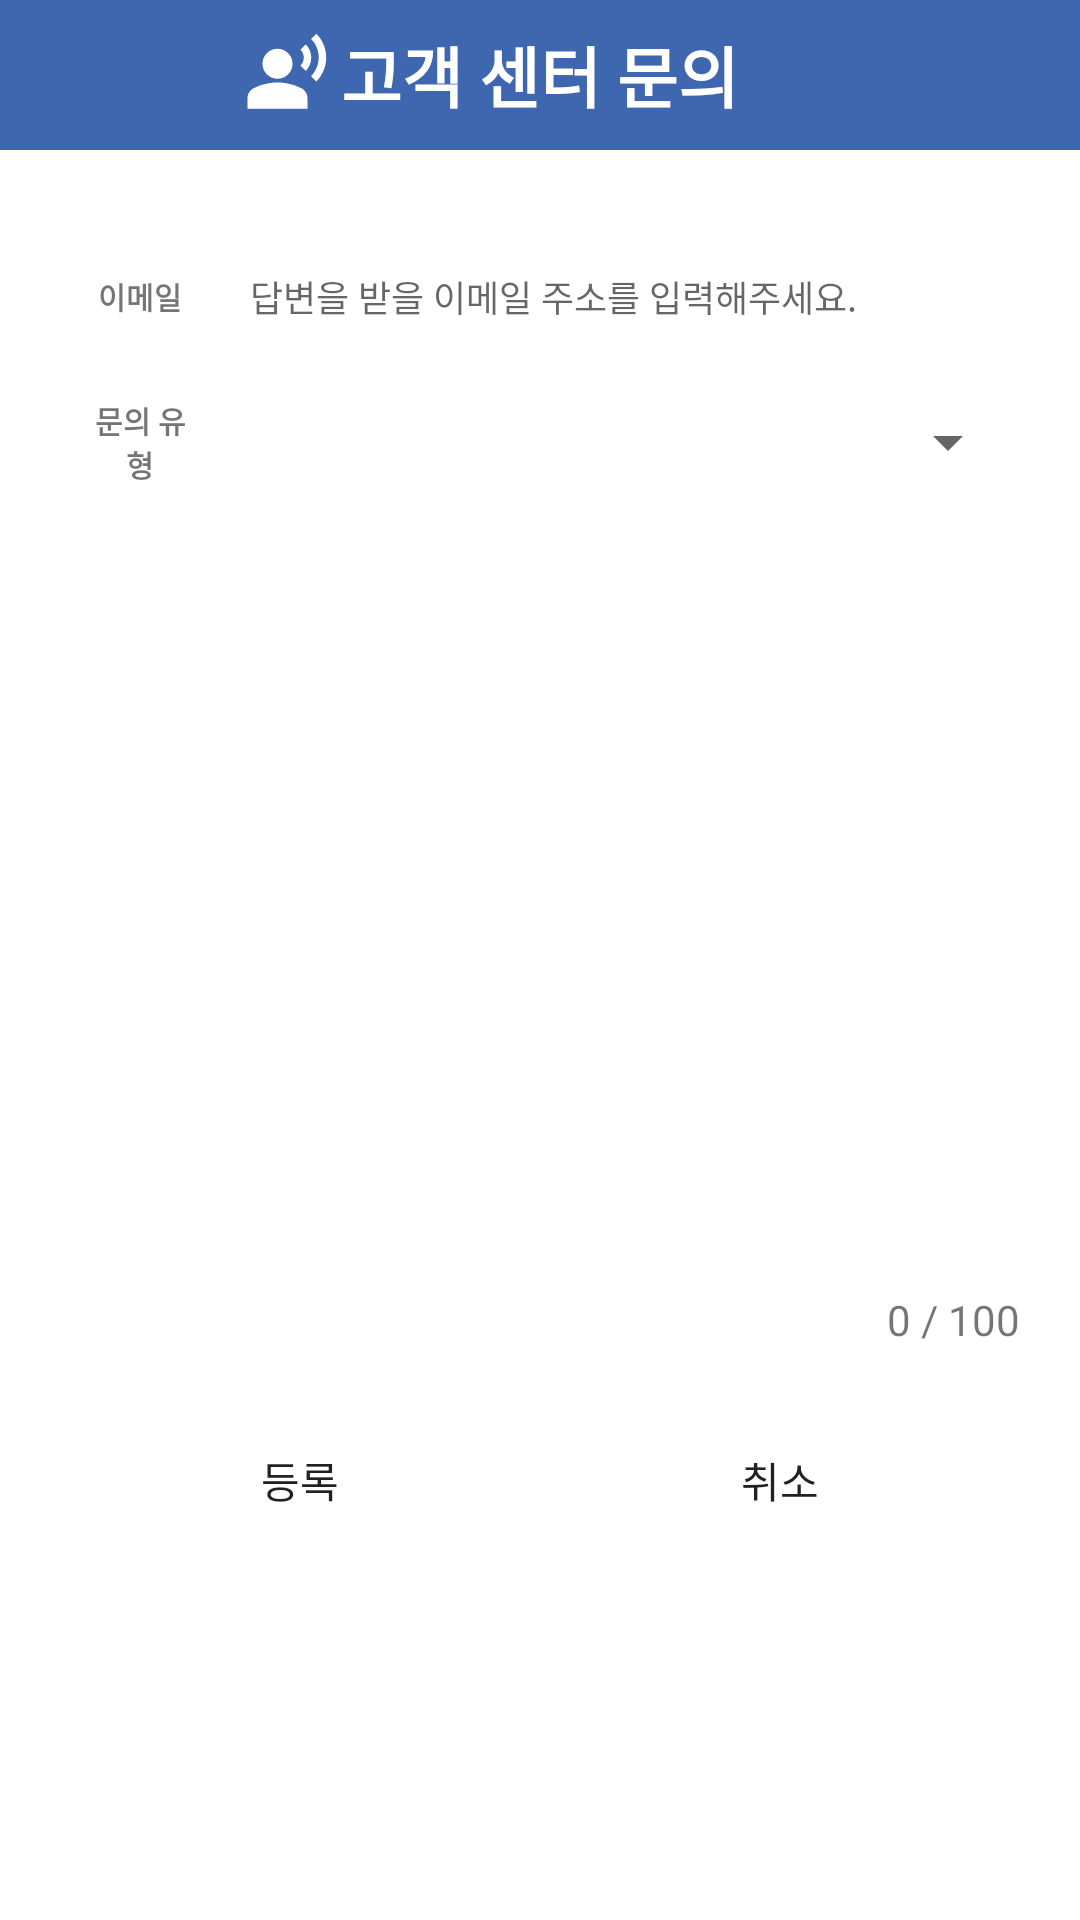

The Android layout XML behind this screen, and the referenced resources:
<!-- AndroidManifest.xml: application theme AppTheme -->
<!-- res/layout/activity_setting_customer.xml -->
<?xml version="1.0" encoding="utf-8"?>
<LinearLayout xmlns:android="http://schemas.android.com/apk/res/android"
    android:layout_width="match_parent"
    android:layout_height="match_parent"
    android:background="@android:color/white"
    android:focusable="true"
    android:focusableInTouchMode="true"
    android:orientation="vertical">

    <FrameLayout
        android:layout_width="match_parent"
        android:layout_height="50dp"
        android:layout_marginBottom="30dp"
        android:background="@color/title_bg_color">

        
        <ImageView
            android:layout_width="30dp"
            android:layout_height="30dp"
            android:layout_gravity="center_vertical"
            android:layout_marginStart="80dp"
            android:src="@drawable/baseline_service" />

        
        <TextView
            android:layout_width="wrap_content"
            android:layout_height="50dp"
            android:layout_gravity="center"
            android:gravity="center"
            android:text="고객 센터 문의"
            android:textColor="@color/colorWhite"
            android:textSize="22sp"
            android:textStyle="bold" />
    </FrameLayout>


    <LinearLayout
        android:layout_width="match_parent"
        android:layout_height="wrap_content"
        android:layout_marginLeft="20dp"
        android:layout_marginRight="20dp"
        android:layout_marginBottom="5dp"
        android:gravity="center"
        android:orientation="horizontal">

        <TextView
            android:layout_width="match_parent"
            android:layout_height="wrap_content"
            android:layout_weight="5"
            android:gravity="center"
            android:padding="10dp"
            android:text="이메일"
            android:textSize="10dp"
            android:textStyle="bold" />

        <EditText
            android:id="@+id/email"
            android:layout_width="match_parent"
            android:layout_height="wrap_content"
            android:layout_weight="1"
            android:background="@drawable/button"
            android:hint="답변을 받을 이메일 주소를 입력해주세요."
            android:inputType="textEmailAddress"
            android:padding="10dp"
            android:textSize="12dp" />

    </LinearLayout>

    <LinearLayout
        android:layout_width="match_parent"
        android:layout_height="wrap_content"
        android:layout_marginLeft="20dp"
        android:layout_marginRight="20dp"
        android:layout_marginBottom="5dp"
        android:gravity="center"
        android:orientation="horizontal">

        <TextView
            android:layout_width="match_parent"
            android:layout_height="wrap_content"
            android:layout_weight="5"
            android:gravity="center"
            android:padding="10dp"
            android:text="문의 유형"
            android:textSize="10dp"
            android:textStyle="bold" />

        <LinearLayout
            android:layout_width="match_parent"
            android:layout_height="wrap_content"
            android:layout_weight="1"
            android:background="@drawable/button">

            <Spinner
                android:id="@+id/contactTypesSpinner"
                android:layout_width="match_parent"
                android:layout_height="wrap_content"
                android:spinnerMode="dropdown" />

        </LinearLayout>

    </LinearLayout>

    <RelativeLayout
        android:layout_width="match_parent"
        android:layout_height="wrap_content"
        android:layout_marginTop="15dp">

        <EditText
            android:id="@+id/contents"
            android:layout_width="match_parent"
            android:layout_height="wrap_content"
            android:layout_marginLeft="20dp"
            android:layout_marginTop="15dp"
            android:layout_marginRight="20dp"
            android:background="@drawable/button"
            android:lines="10"
            android:maxLength="100" />

        <TextView
            android:id="@+id/contentsLengthTextView"
            android:layout_width="wrap_content"
            android:layout_height="wrap_content"
            android:layout_below="@+id/contents"
            android:layout_alignRight="@+id/contents"
            android:layout_gravity="right"
            android:layout_marginTop="10dp"
            android:text="0 / 100" />

    </RelativeLayout>


    <LinearLayout
        android:layout_width="match_parent"
        android:layout_height="wrap_content"
        android:layout_marginLeft="30dp"
        android:layout_marginTop="20dp"
        android:layout_marginRight="30dp"
        android:layout_marginBottom="5dp"
        android:orientation="horizontal">

        <Button
            android:id="@+id/okButton"
            android:layout_width="match_parent"
            android:layout_height="wrap_content"
            android:layout_marginRight="10dp"
            android:layout_weight="1"
            android:background="@drawable/button2"
            android:padding="5dp"
            android:text="등록" />

        <Button
            android:id="@+id/cancelButton"
            android:layout_width="match_parent"
            android:layout_height="wrap_content"
            android:layout_marginLeft="10dp"
            android:layout_weight="1"
            android:background="@drawable/button2"
            android:padding="5dp"
            android:text="취소" />


    </LinearLayout>

    <include
        layout="@layout/view_loader"
        android:layout_width="match_parent"
        android:layout_height="match_parent"
        android:visibility="gone" />

</LinearLayout>
<!-- res/layout/view_loader.xml (included above) -->
<?xml version="1.0" encoding="utf-8"?>
<RelativeLayout xmlns:android="http://schemas.android.com/apk/res/android"
    xmlns:app="http://schemas.android.com/apk/res-auto"
    android:id="@+id/loaderLayout"
    android:layout_width="match_parent"
    android:layout_height="match_parent"
    android:background="#AA000000"
    android:gravity="center">

    
    
    
    
    
    


    <com.airbnb.lottie.LottieAnimationView
        android:id="@+id/lotti"
        android:layout_width="200dp"
        android:layout_height="200dp"
        app:lottie_autoPlay="true"
        app:lottie_loop="true"
        app:lottie_rawRes="@raw/loader" />

</RelativeLayout>
<!-- resources referenced by this layout -->
<resources>
  <color name="colorWhite">#FFFFFF</color>
  <color name="title_bg_color">#3E67AF</color>
  <!-- drawable baseline_service (drawable) -->
  <vector android:height="24dp" android:tint="@color/colorWhite"
      android:viewportHeight="24" android:viewportWidth="24"
      android:width="24dp" xmlns:android="http://schemas.android.com/apk/res/android">
      <path android:fillColor="@android:color/white" android:pathData="M10,9m-4,0a4,4 0,1 1,8 0a4,4 0,1 1,-8 0"/>
      <path android:fillColor="@android:color/white" android:pathData="M16.39,15.56C14.71,14.7 12.53,14 10,14c-2.53,0 -4.71,0.7 -6.39,1.56C2.61,16.07 2,17.1 2,18.22V21h16v-2.78C18,17.1 17.39,16.07 16.39,15.56z"/>
      <path android:fillColor="@android:color/white" android:pathData="M20.36,1l-1.41,1.41c2.73,2.73 2.73,7.17 0,9.9l1.41,1.41C23.88,10.21 23.88,4.51 20.36,1z"/>
      <path android:fillColor="@android:color/white" android:pathData="M17.54,10.9c1.95,-1.95 1.95,-5.12 0,-7.07l-1.41,1.41c1.17,1.17 1.17,3.07 0,4.24L17.54,10.9z"/>
  </vector>
  <style name="AppTheme" parent="Theme.MaterialComponents.Light.DarkActionBar">
          <item name="android:windowFullscreen">true</item>
          <item name="colorPrimary">#C6CBDB</item>
          <item name="colorPrimaryDark">#909ABC</item>
          <item name="colorAccent">@color/colorBlack</item>
      </style>
  <color name="colorBlack">#000000</color>
</resources>
